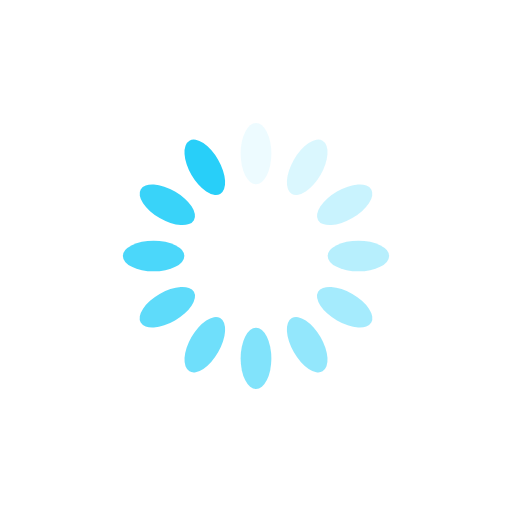
t = 0.00 s
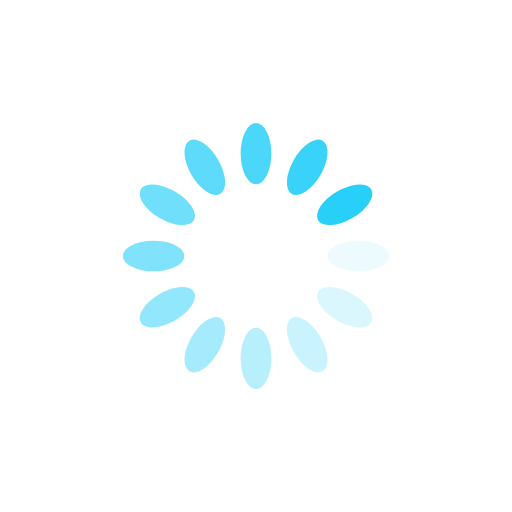
t = 0.25 s
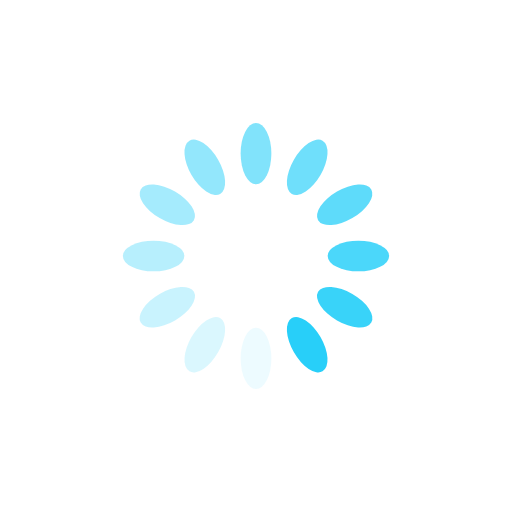
t = 0.50 s
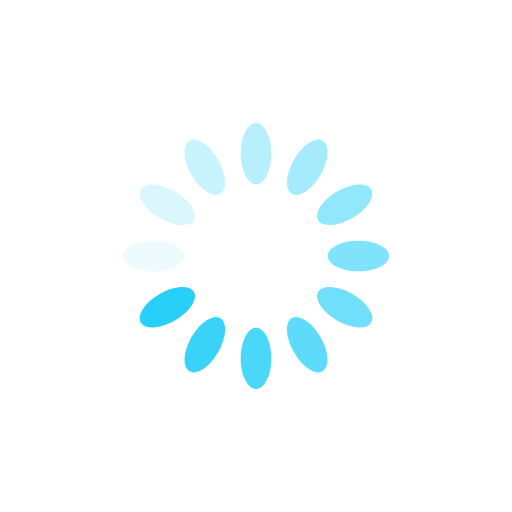
t = 0.75 s

The animated SVG that drew these frames (rendered in a browser with its animation timeline set to each time). Animation: 12 SMIL elements (animate=12); one cycle of 1.00 s, repeats indefinitely.

<svg xmlns="http://www.w3.org/2000/svg" viewBox="0 0 100 100" preserveAspectRatio="xMidYMid" width="200" height="200" style="shape-rendering: auto; display: block; background: rgb(255, 255, 255);" xmlns:xlink="http://www.w3.org/1999/xlink"><g><g transform="rotate(0 50 50)">
  <rect fill="#28cff9" height="12" width="6" ry="6" rx="3" y="24" x="47">
    <animate repeatCount="indefinite" begin="-0.9166666666666666s" dur="1s" keyTimes="0;1" values="1;0" attributeName="opacity"></animate>
  </rect>
</g><g transform="rotate(30 50 50)">
  <rect fill="#28cff9" height="12" width="6" ry="6" rx="3" y="24" x="47">
    <animate repeatCount="indefinite" begin="-0.8333333333333334s" dur="1s" keyTimes="0;1" values="1;0" attributeName="opacity"></animate>
  </rect>
</g><g transform="rotate(60 50 50)">
  <rect fill="#28cff9" height="12" width="6" ry="6" rx="3" y="24" x="47">
    <animate repeatCount="indefinite" begin="-0.75s" dur="1s" keyTimes="0;1" values="1;0" attributeName="opacity"></animate>
  </rect>
</g><g transform="rotate(90 50 50)">
  <rect fill="#28cff9" height="12" width="6" ry="6" rx="3" y="24" x="47">
    <animate repeatCount="indefinite" begin="-0.6666666666666666s" dur="1s" keyTimes="0;1" values="1;0" attributeName="opacity"></animate>
  </rect>
</g><g transform="rotate(120 50 50)">
  <rect fill="#28cff9" height="12" width="6" ry="6" rx="3" y="24" x="47">
    <animate repeatCount="indefinite" begin="-0.5833333333333334s" dur="1s" keyTimes="0;1" values="1;0" attributeName="opacity"></animate>
  </rect>
</g><g transform="rotate(150 50 50)">
  <rect fill="#28cff9" height="12" width="6" ry="6" rx="3" y="24" x="47">
    <animate repeatCount="indefinite" begin="-0.5s" dur="1s" keyTimes="0;1" values="1;0" attributeName="opacity"></animate>
  </rect>
</g><g transform="rotate(180 50 50)">
  <rect fill="#28cff9" height="12" width="6" ry="6" rx="3" y="24" x="47">
    <animate repeatCount="indefinite" begin="-0.4166666666666667s" dur="1s" keyTimes="0;1" values="1;0" attributeName="opacity"></animate>
  </rect>
</g><g transform="rotate(210 50 50)">
  <rect fill="#28cff9" height="12" width="6" ry="6" rx="3" y="24" x="47">
    <animate repeatCount="indefinite" begin="-0.3333333333333333s" dur="1s" keyTimes="0;1" values="1;0" attributeName="opacity"></animate>
  </rect>
</g><g transform="rotate(240 50 50)">
  <rect fill="#28cff9" height="12" width="6" ry="6" rx="3" y="24" x="47">
    <animate repeatCount="indefinite" begin="-0.25s" dur="1s" keyTimes="0;1" values="1;0" attributeName="opacity"></animate>
  </rect>
</g><g transform="rotate(270 50 50)">
  <rect fill="#28cff9" height="12" width="6" ry="6" rx="3" y="24" x="47">
    <animate repeatCount="indefinite" begin="-0.16666666666666666s" dur="1s" keyTimes="0;1" values="1;0" attributeName="opacity"></animate>
  </rect>
</g><g transform="rotate(300 50 50)">
  <rect fill="#28cff9" height="12" width="6" ry="6" rx="3" y="24" x="47">
    <animate repeatCount="indefinite" begin="-0.08333333333333333s" dur="1s" keyTimes="0;1" values="1;0" attributeName="opacity"></animate>
  </rect>
</g><g transform="rotate(330 50 50)">
  <rect fill="#28cff9" height="12" width="6" ry="6" rx="3" y="24" x="47">
    <animate repeatCount="indefinite" begin="0s" dur="1s" keyTimes="0;1" values="1;0" attributeName="opacity"></animate>
  </rect>
</g><g></g></g><!-- [ldio] generated by https://loading.io --></svg>
